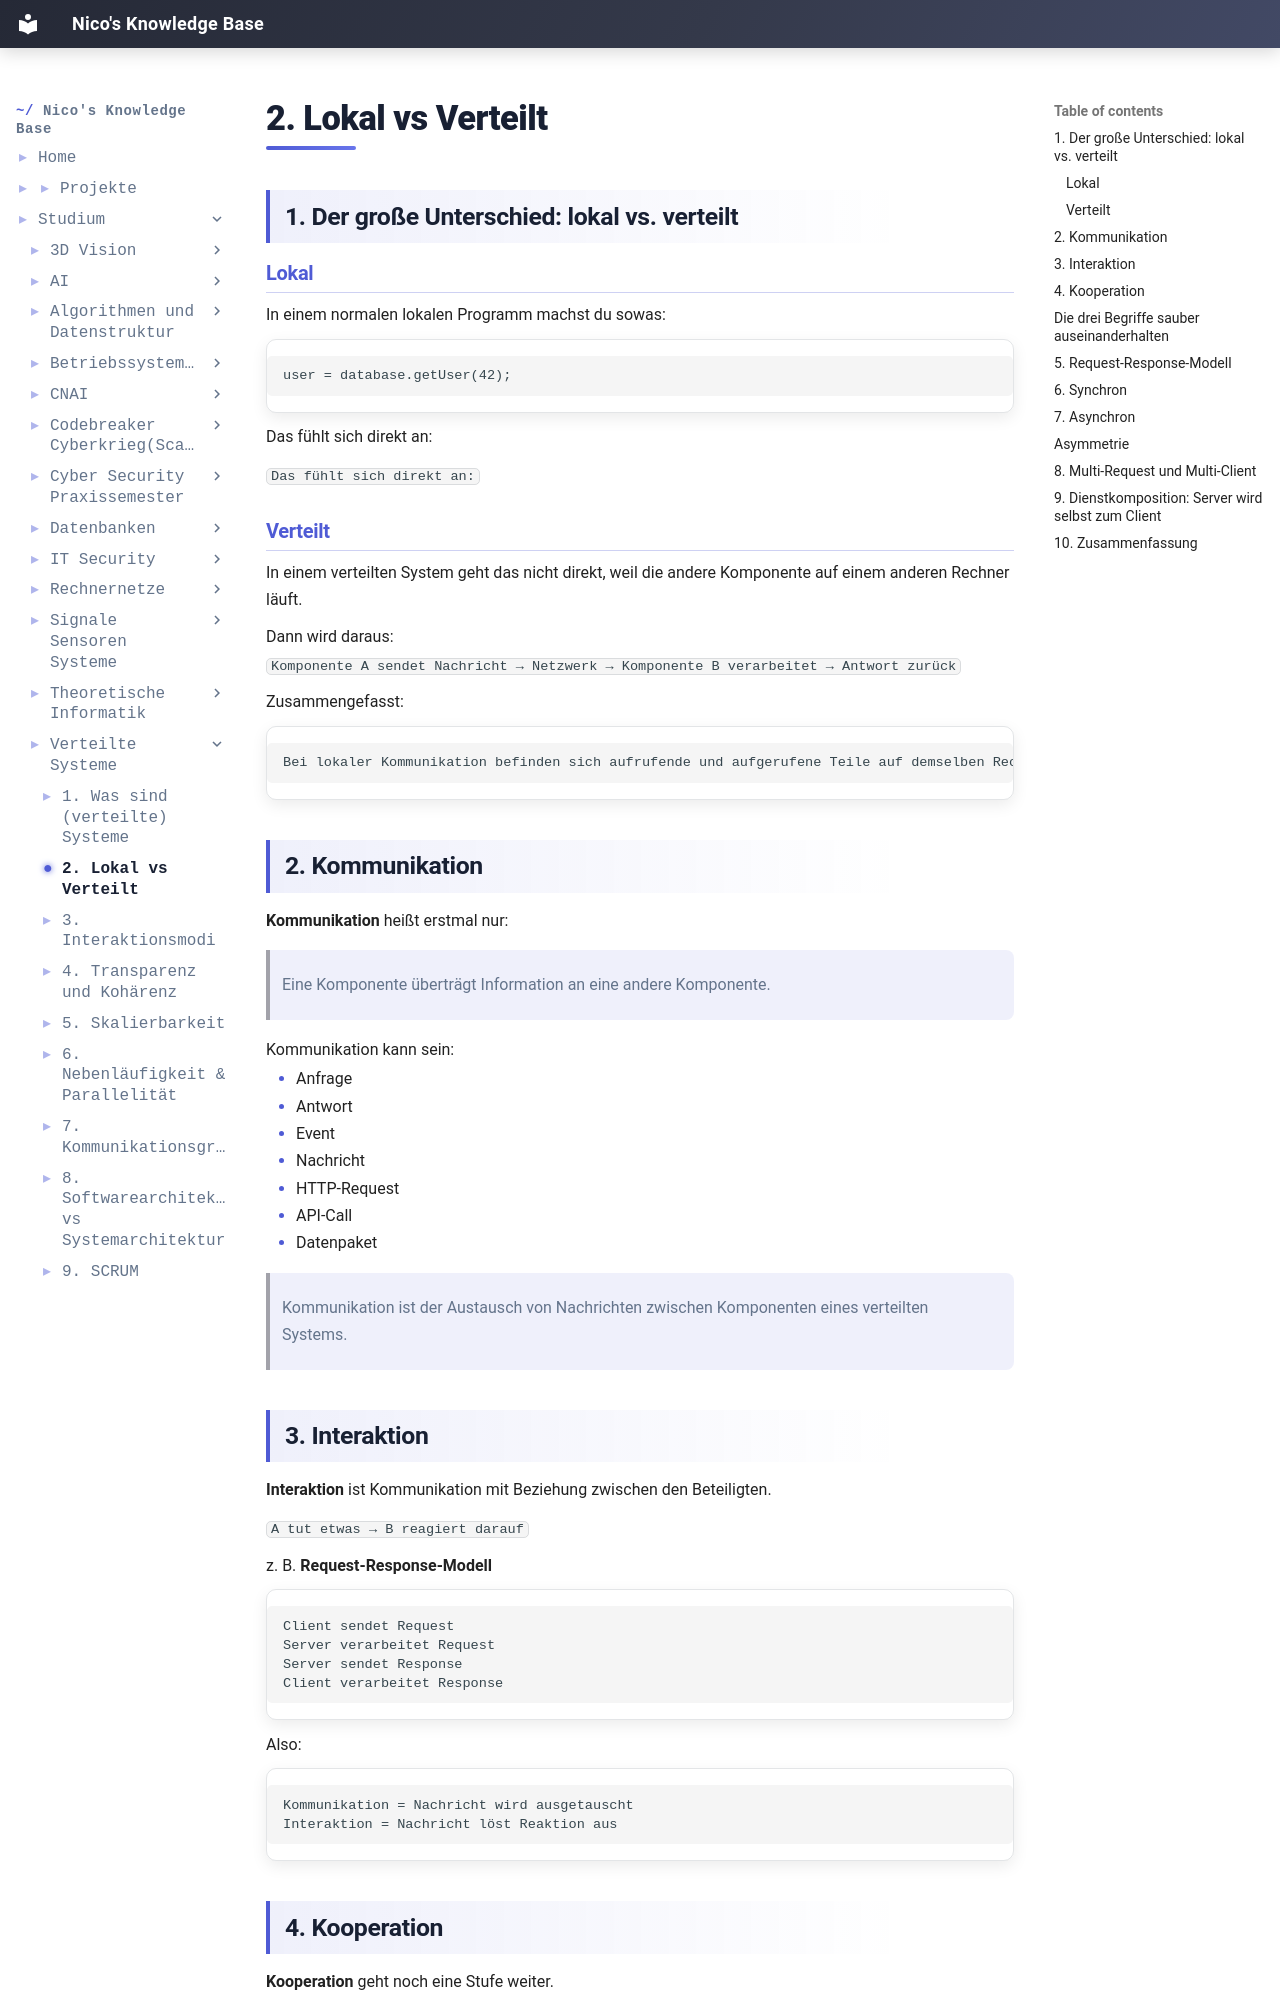

repository: IamNico42/portfolio · page: studium/Verteilte Systeme/2. Lokal vs Verteilt/index.html · generator: mkdocs

---
created:
  - "{{date: DD-MM-YYYY}} {{time}}"
aliases:
  - "Course Code:"
  - Verteilte Systeme
tags:
  - Course/Verteilte-Systeme
  - Semester-6
  - Informatik
---
## 1. Der große Unterschied: lokal vs. verteilt

### Lokal
In einem normalen lokalen Programm machst du sowas:

```
user = database.getUser(42);
```

Das fühlt sich direkt an:

`Das fühlt sich direkt an:`

### Verteilt
In einem verteilten System geht das nicht direkt, weil die andere Komponente auf einem anderen Rechner läuft.

Dann wird daraus:
`Komponente A sendet Nachricht → Netzwerk → Komponente B verarbeitet → Antwort zurück`

Zusammengefasst:
```
Bei lokaler Kommunikation befinden sich aufrufende und aufgerufene Teile auf demselben Rechnersystem. Bei verteilter Kommunikation muss der Informationsaustausch zwischen verschiedenen Rechnersystemen über ein Netzwerk erfolgen.
```


## 2. Kommunikation

**Kommunikation** heißt erstmal nur:
> Eine Komponente überträgt Information an eine andere Komponente.

Kommunikation kann sein:

- Anfrage
- Antwort
- Event
- Nachricht
- HTTP-Request
- API-Call
- Datenpaket

> Kommunikation ist der Austausch von Nachrichten zwischen Komponenten eines verteilten Systems.


## 3. Interaktion
**Interaktion** ist Kommunikation mit Beziehung zwischen den Beteiligten.

`A tut etwas → B reagiert darauf`

z. B. **Request-Response-Modell**
```
Client sendet Request
Server verarbeitet Request
Server sendet Response
Client verarbeitet Response
```

Also:
```
Kommunikation = Nachricht wird ausgetauscht
Interaktion = Nachricht löst Reaktion aus
```
